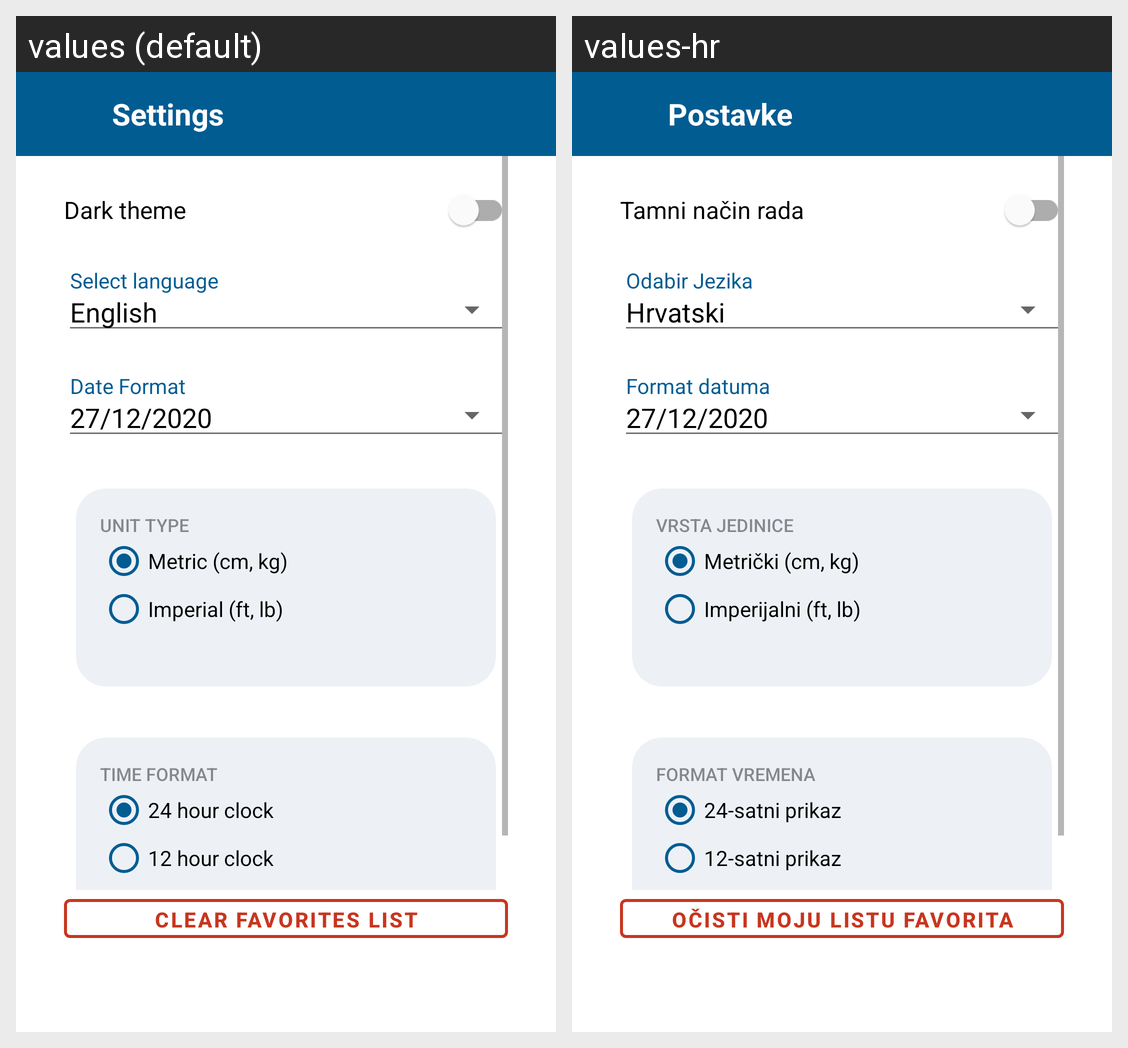

Locale-by-locale string values for the Android screen shown in this grid:
Android screen res/layout/fragment_settings.xml rendered under 2 locales, left to right: values (default), values-hr. Device: Nexus 5 (rendered at 1080×1920; each locale shown at half size, 540×960, under a caption strip naming it); theme Theme.BusSplashScreenTheme.
Strings drawn on this screen, with the default value and each locale's value (text and hints the layout hard-codes, and strings that could not be matched under every locale, appear in the picture but are not listed):

settings
  values: Settings
  values-hr: Postavke

string_dark_theme
  values: Dark theme
  values-hr: Tamni način rada

string_default_language
  values: English
  values-hr: Hrvatski

unit_type
  values: Unit type
  values-hr: Vrsta jedinice

metric_cm_kg
  values: Metric (cm, kg)
  values-hr: Metrički (cm, kg)

imperial_ft_lb
  values: Imperial (ft, lb)
  values-hr: Imperijalni (ft, lb)

time_format
  values: Time Format
  values-hr: Format vremena

_24_hour_clock
  values: 24 hour clock
  values-hr: 24-satni prikaz

_12_hour_clock
  values: 12 hour clock
  values-hr: 12-satni prikaz

clear_my_favorites_list
  values: Clear Favorites List
  values-hr: Očisti moju listu favorita
